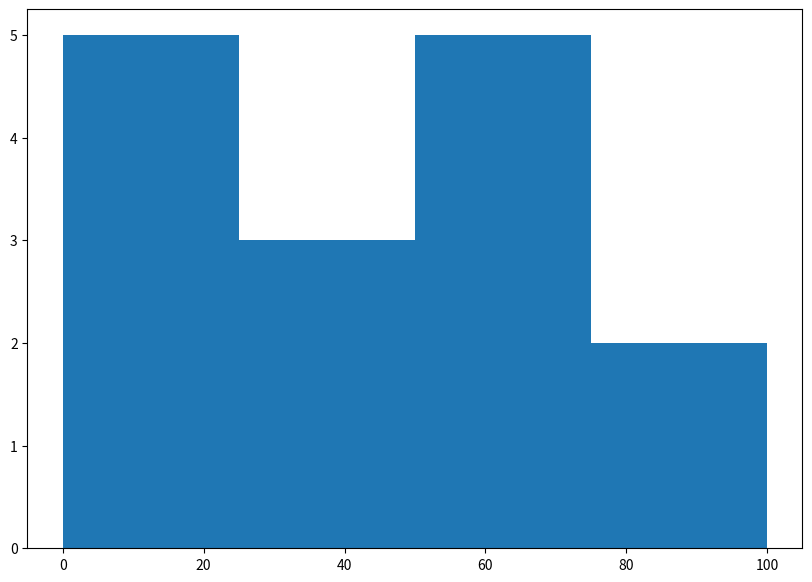

Reproduce this figure in Python.
from matplotlib import pyplot as plt
import numpy as np
 
 
# Creating dataset
a = np.array([22, 87, 5, 43, 56,
              73, 55, 54, 11,
              20, 51, 5, 79, 31,
              27])
 
# Creating histogram
fig, ax = plt.subplots(figsize =(10, 7))
ax.hist(a, bins = [0, 25, 50, 75, 100])
 
# Show plot
plt.show()